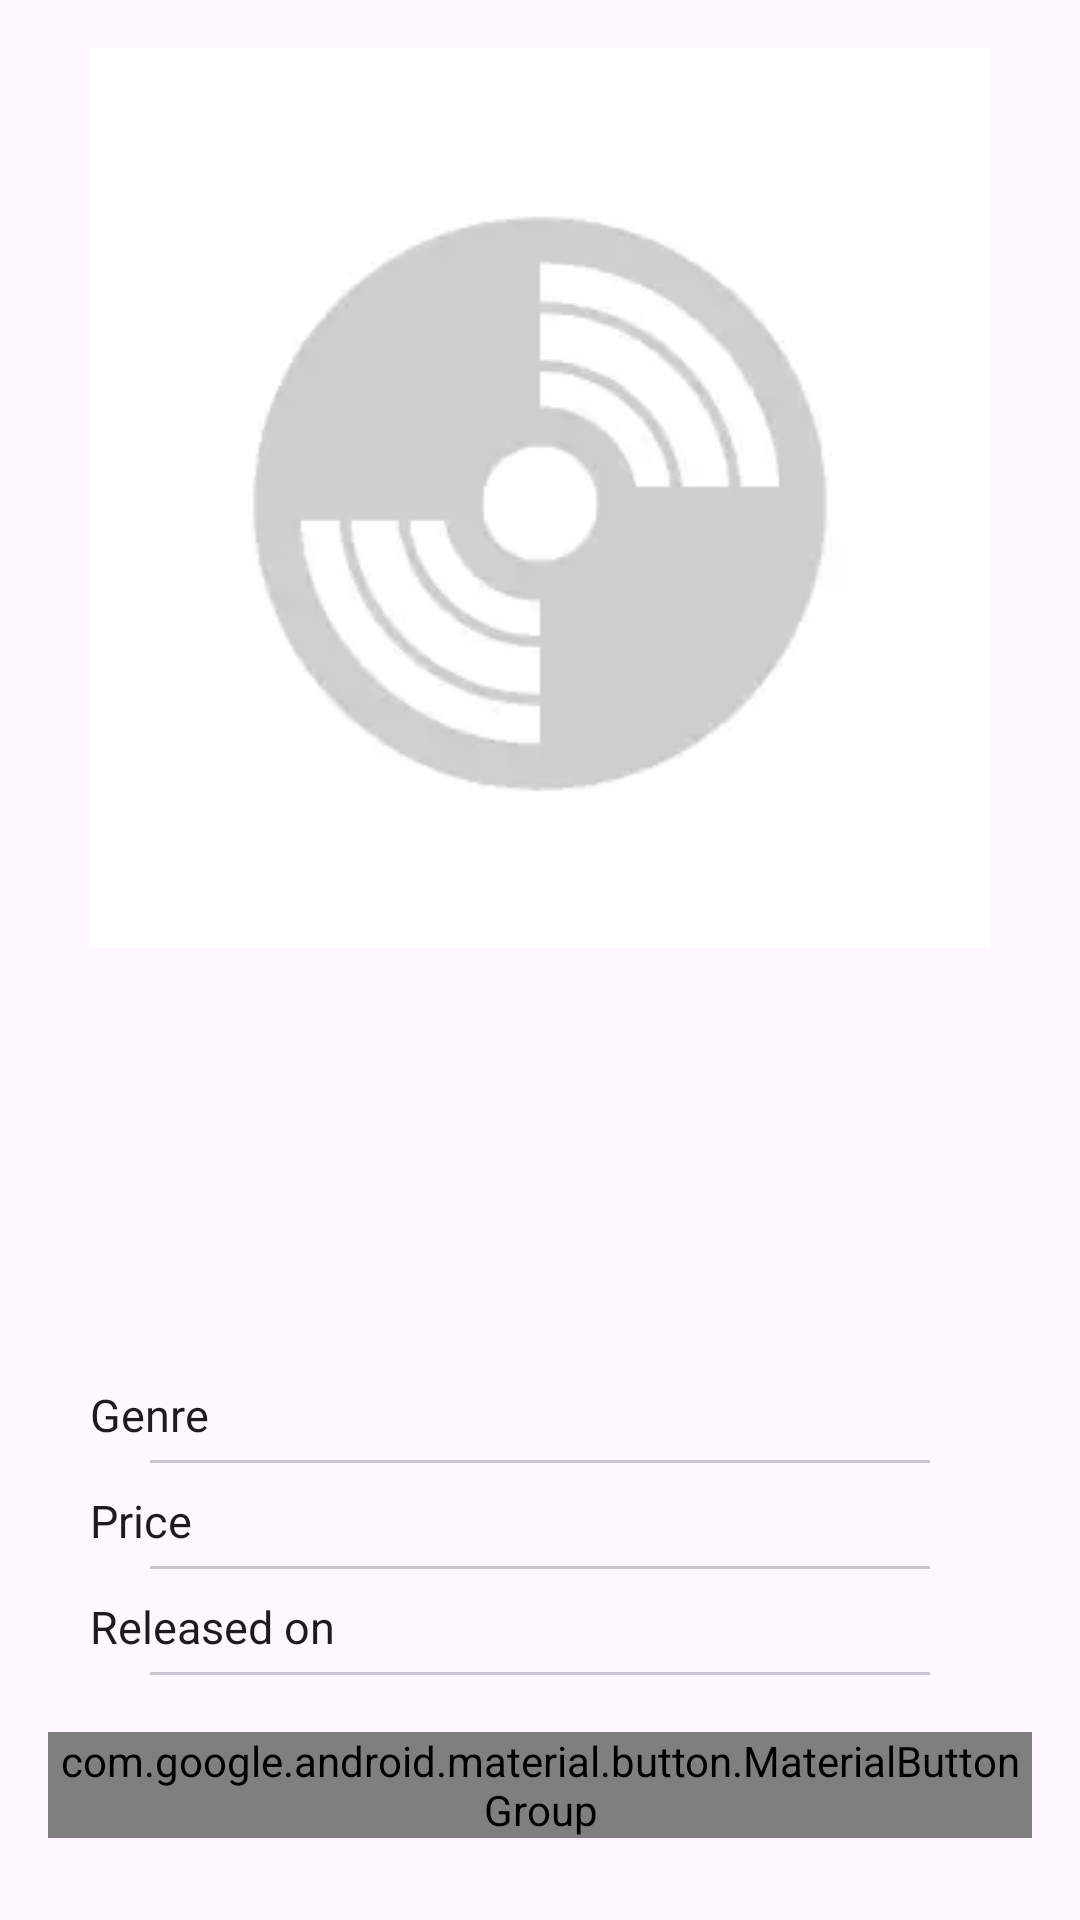

This screen was rendered from an Android layout file. Write that file and the resources it references.
<!-- AndroidManifest.xml: application theme Theme.TopMusicAlbunsChallenge -->
<!-- res/layout/fragment_album_detailed_information.xml -->
<?xml version="1.0" encoding="utf-8"?>
<ScrollView xmlns:android="http://schemas.android.com/apk/res/android"
    xmlns:tools="http://schemas.android.com/tools"
    android:layout_width="match_parent"
    android:layout_height="match_parent"
    xmlns:app="http://schemas.android.com/apk/res-auto"
    tools:context=".ui.fragment.AlbumDetailedInformationFragment"
    android:padding="16dp">

    <androidx.constraintlayout.widget.ConstraintLayout
        android:layout_width="match_parent"
        android:layout_height="match_parent">

        <ImageView
            android:id="@+id/albumArt"
            android:layout_width="300dp"
            android:layout_height="300dp"
            android:src="@drawable/album_art_placeholder"
            app:layout_constraintTop_toTopOf="parent"
            app:layout_constraintStart_toStartOf="parent"
            app:layout_constraintEnd_toEndOf="parent" />


        <TextView
            android:id="@+id/albumName"
            android:layout_width="0dp"
            android:layout_height="wrap_content"
            app:layout_constraintTop_toBottomOf="@id/albumArt"
            app:layout_constraintStart_toStartOf="@id/albumArt"
            app:layout_constraintEnd_toEndOf="@id/albumArt"
            android:layout_marginTop="25dp"
            android:gravity="center"
            android:textAppearance="@style/albumNameDetailsText"
            tools:text="Album Name" />

        <TextView
            android:id="@+id/artistName"
            android:layout_width="0dp"
            android:layout_height="wrap_content"
            app:layout_constraintTop_toBottomOf="@id/albumName"
            app:layout_constraintStart_toStartOf="@id/albumArt"
            app:layout_constraintEnd_toEndOf="@id/albumArt"
            android:layout_marginTop="10dp"
            android:gravity="center"
            android:textAppearance="@style/artistNameDetailsText"
            tools:text="Artist Name" />

        <TextView
            android:id="@+id/genreText"
            android:layout_width="wrap_content"
            android:layout_height="wrap_content"
            app:layout_constraintTop_toBottomOf="@id/artistName"
            app:layout_constraintStart_toStartOf="@id/albumArt"
            android:layout_marginTop="55dp"
            android:textAppearance="@style/extraDetailsText"
            android:text="@string/genre" />

        <TextView
            android:id="@+id/genre"
            android:layout_width="wrap_content"
            android:layout_height="wrap_content"
            app:layout_constraintTop_toTopOf="@id/genreText"
            app:layout_constraintEnd_toEndOf="@id/albumArt"
            android:textAppearance="@style/extraDetailsText"
            tools:text="Pop" />

        <com.google.android.material.divider.MaterialDivider
            android:layout_width="0dp"
            android:layout_height="wrap_content"
            app:layout_constraintTop_toBottomOf="@id/genreText"
            app:layout_constraintStart_toStartOf="@id/genreText"
            app:layout_constraintEnd_toEndOf="@id/price"
            android:layout_marginHorizontal="20dp"
            android:layout_marginTop="5dp"/>

        <TextView
            android:id="@+id/priceText"
            android:layout_width="wrap_content"
            android:layout_height="wrap_content"
            app:layout_constraintTop_toBottomOf="@id/genre"
            app:layout_constraintStart_toStartOf="@id/albumArt"
            android:layout_marginTop="15dp"
            android:textAppearance="@style/extraDetailsText"
            android:text="@string/price" />

        <TextView
            android:id="@+id/price"
            android:layout_width="wrap_content"
            android:layout_height="wrap_content"
            app:layout_constraintTop_toTopOf="@id/priceText"
            app:layout_constraintEnd_toEndOf="@id/albumArt"
            android:textAppearance="@style/extraDetailsText"
            tools:text="9,99" />

        <com.google.android.material.divider.MaterialDivider
            android:layout_width="0dp"
            android:layout_height="wrap_content"
            app:layout_constraintTop_toBottomOf="@id/priceText"
            app:layout_constraintStart_toStartOf="@id/priceText"
            app:layout_constraintEnd_toEndOf="@id/price"
            android:layout_marginHorizontal="20dp"
            android:layout_marginTop="5dp"/>

        <TextView
            android:id="@+id/releaseDateText"
            android:layout_width="wrap_content"
            android:layout_height="wrap_content"
            app:layout_constraintTop_toBottomOf="@id/price"
            app:layout_constraintStart_toStartOf="@id/albumArt"
            android:layout_marginTop="15dp"
            android:textAppearance="@style/extraDetailsText"
            android:text="@string/released_on" />

        <TextView
            android:id="@+id/releaseDate"
            android:layout_width="wrap_content"
            android:layout_height="wrap_content"
            app:layout_constraintTop_toTopOf="@id/releaseDateText"
            app:layout_constraintEnd_toEndOf="@id/albumArt"
            android:textAppearance="@style/extraDetailsText"
            tools:text="1 January 2026" />

        <com.google.android.material.divider.MaterialDivider
            android:layout_width="0dp"
            android:layout_height="wrap_content"
            app:layout_constraintTop_toBottomOf="@id/releaseDateText"
            app:layout_constraintStart_toStartOf="@id/releaseDateText"
            app:layout_constraintEnd_toEndOf="@id/price"
            android:layout_marginHorizontal="20dp"
            android:layout_marginTop="5dp"/>


        <com.google.android.material.button.MaterialButtonGroup
            android:id="@+id/buttonGroup"
            android:layout_width="wrap_content"
            android:layout_height="wrap_content"
            app:layout_constraintStart_toStartOf="@id/albumArt"
            app:layout_constraintEnd_toEndOf="@id/albumArt"
            app:layout_constraintTop_toBottomOf="@id/releaseDateText"
            android:layout_marginTop="25dp">

            <com.google.android.material.button.MaterialButton
                android:id="@+id/spotifyBtn"
                android:layout_width="wrap_content"
                android:layout_height="wrap_content"
                android:text="Spotify"
                android:textColor="@android:color/white"
                app:backgroundTint="#1DB954"/>

            <com.google.android.material.button.MaterialButton
                android:id="@+id/appleMusicBtn"
                android:layout_width="wrap_content"
                android:layout_height="wrap_content"
                android:text="Apple Music"
                android:textColor="@android:color/white"
                app:backgroundTint="#FA2A55" />

            <com.google.android.material.button.MaterialButton
                android:id="@+id/youtubeMusicBtn"
                android:layout_width="wrap_content"
                android:layout_height="wrap_content"
                android:text="YT Music"
                android:textColor="@android:color/white"
                app:backgroundTint="#FF0000" />

        </com.google.android.material.button.MaterialButtonGroup>

    </androidx.constraintlayout.widget.ConstraintLayout>


</ScrollView>
<!-- resources referenced by this layout -->
<resources>
  <!-- drawable album_art_placeholder: webp bitmap (drawable, 1276 bytes) -->
  <string name="genre">Genre</string>
  <string name="price">Price</string>
  <string name="released_on">Released on</string>
  <style name="albumNameDetailsText">
          <item name="android:textSize">25sp</item>
          <item name="android:textColor">?android:attr/textColorPrimary</item>
          <item name="android:textStyle">bold</item>
      </style>
  <style name="artistNameDetailsText">
          <item name="android:textSize">16sp</item>
          <item name="android:textColor">?android:attr/textColorPrimary</item>
          <item name="android:textStyle">bold</item>
      </style>
  <style name="extraDetailsText">
          <item name="android:textSize">15sp</item>
          <item name="android:textColor">?android:attr/textColorPrimary</item>
      </style>
  <style name="Theme.TopMusicAlbunsChallenge" parent="Base.Theme.TopMusicAlbunsChallenge" />
  <style name="Base.Theme.TopMusicAlbunsChallenge" parent="Theme.Material3.DayNight.NoActionBar">
          
          
      </style>
</resources>
